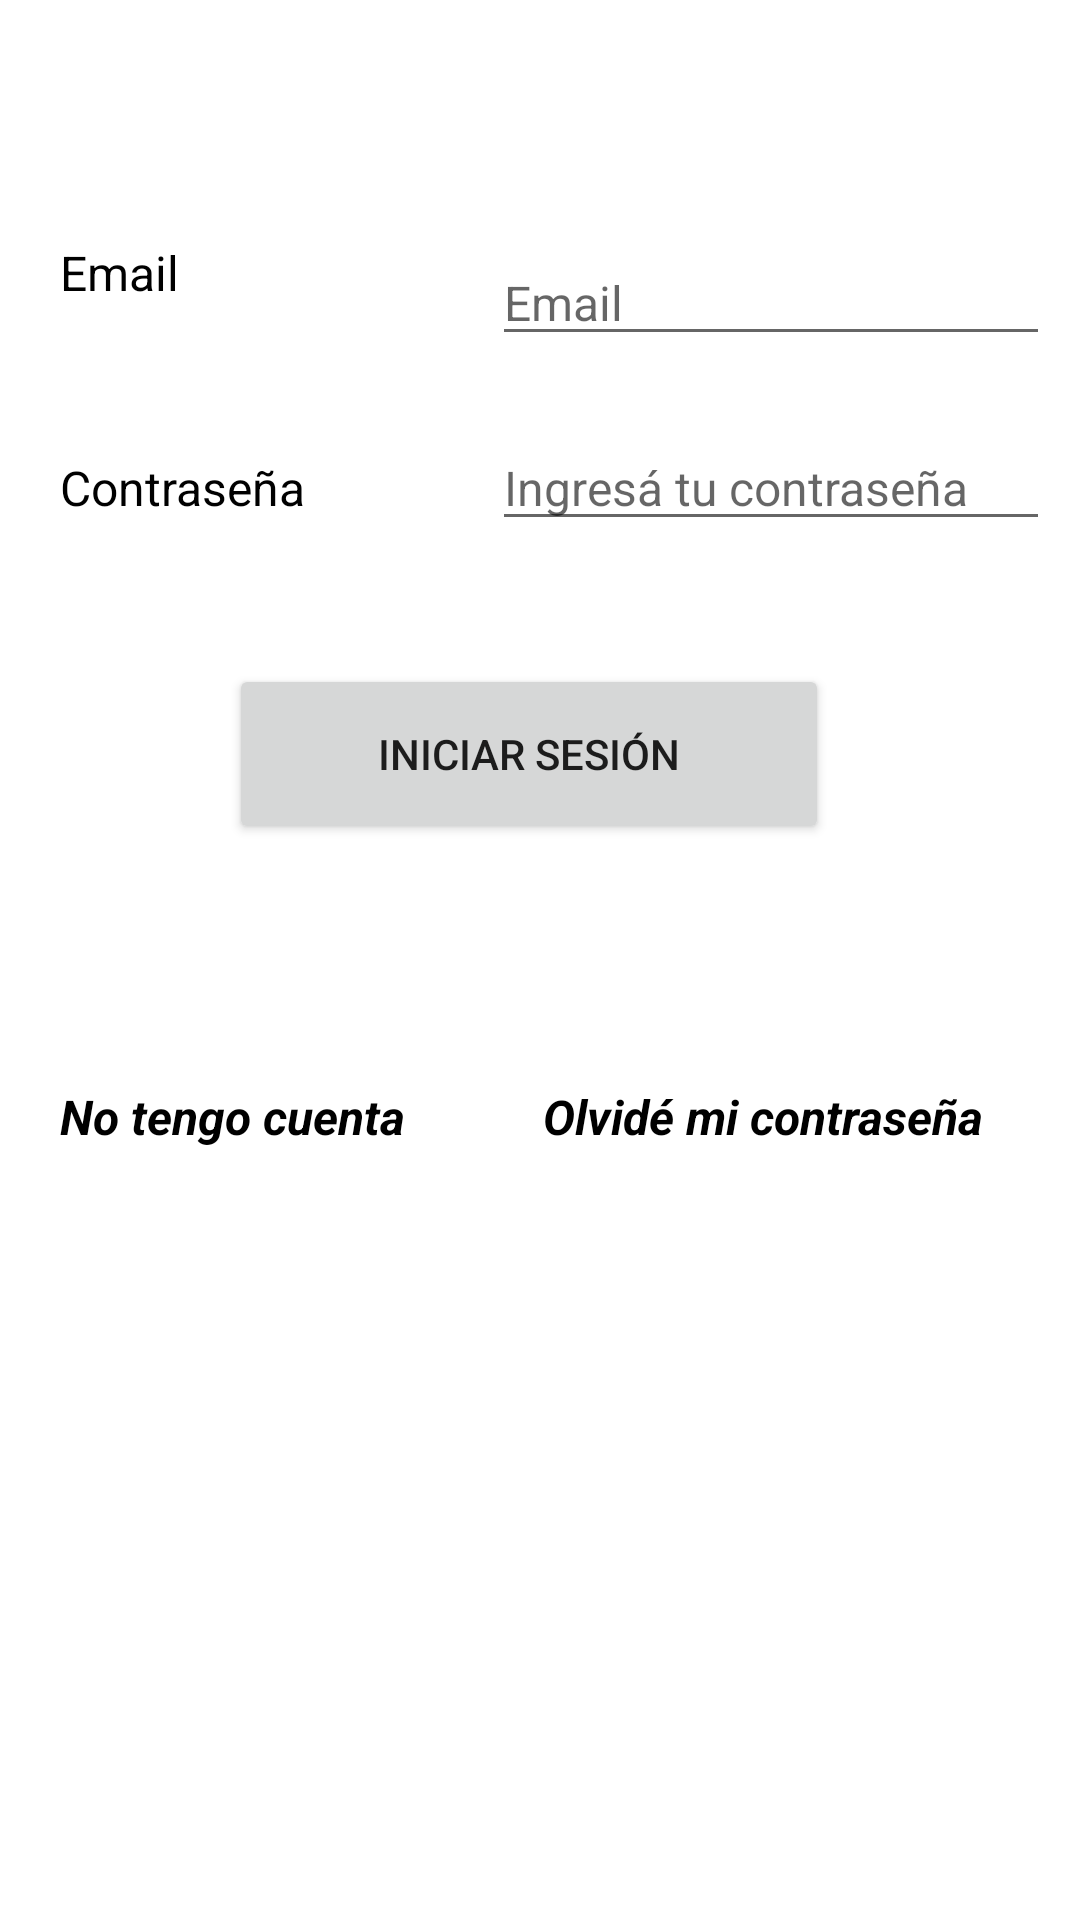

Produce the Android XML layout that renders to this screen, including the resource entries it uses.
<!-- AndroidManifest.xml: application theme Theme.StockMe -->
<!-- res/layout/activity_login.xml -->
<?xml version="1.0" encoding="utf-8"?>
<androidx.constraintlayout.widget.ConstraintLayout
    xmlns:android="http://schemas.android.com/apk/res/android"
    xmlns:app="http://schemas.android.com/apk/res-auto"
    xmlns:tools="http://schemas.android.com/tools"
    android:layout_width="match_parent"
    android:layout_height="match_parent"
    android:paddingTop="80dp"
    tools:context=".login.LoginActivity">

    <TextView
        android:id="@+id/login_email_title"
        android:layout_width="wrap_content"
        android:layout_height="wrap_content"
        android:layout_marginStart="20dp"
        android:layout_marginTop="50dp"
        app:layout_constraintLeft_toLeftOf="parent"
        android:text="@string/login_email"
        android:textSize="16sp"
        android:textColor="@color/black"
        />

    <EditText
        android:id="@+id/login_email_edit_text"
        android:layout_width="0dp"
        android:layout_height="wrap_content"
        android:layout_marginStart="20dp"
        android:layout_marginTop="40dp"
        android:layout_marginEnd="10dp"
        app:layout_constraintLeft_toLeftOf="@+id/guideline4"
        android:nextFocusForward="@id/login_email_edit_text"
        app:layout_constraintRight_toRightOf="parent"
        android:hint="@string/login_email"
        android:textSize="16sp"
        android:textColor="@color/black"
        android:inputType="textEmailAddress"
        />

    <TextView
        android:id="@+id/login_password_title"
        android:layout_width="wrap_content"
        android:layout_height="wrap_content"
        android:layout_marginStart="20dp"
        android:layout_marginTop="50dp"
        app:layout_constraintLeft_toLeftOf="parent"
        app:layout_constraintTop_toBottomOf="@+id/login_email_title"
        android:text="@string/login_password"
        android:textSize="16sp"
        android:textColor="@color/black" />

    <EditText
        android:id="@+id/login_password_edit_text"
        android:layout_width="0dp"
        android:layout_height="wrap_content"
        android:layout_marginStart="20dp"
        android:layout_marginTop="40dp"
        android:layout_marginEnd="10dp"
        app:layout_constraintLeft_toLeftOf="@+id/guideline4"
        app:layout_constraintTop_toBottomOf="@+id/login_email_title"
        app:layout_constraintRight_toRightOf="parent"
        android:hint="@string/login_password_input"
        android:textSize="16sp"
        android:textColor="@color/black"
        android:inputType="textPassword" />

    <TextView
        android:id="@+id/forgot_password_text"
        android:layout_width="wrap_content"
        android:layout_height="wrap_content"
        android:layout_marginTop="80dp"
        android:layout_marginRight="32dp"
        android:text="@string/login_forgot_password"
        android:textStyle="italic|bold"
        android:textColor="@color/black"
        android:textSize="16sp"
        app:layout_constraintRight_toRightOf="parent"
        app:layout_constraintTop_toBottomOf="@id/login_button" />

    <Button
        android:id="@+id/login_button"
        android:layout_width="200dp"
        android:layout_height="60dp"
        android:layout_marginTop="48dp"
        android:text="@string/login_sign_in"
        app:layout_constraintHorizontal_bias="0.478"
        app:layout_constraintLeft_toLeftOf="parent"
        app:layout_constraintRight_toRightOf="parent"
        app:layout_constraintTop_toBottomOf="@id/login_password_title" />

    <TextView
        android:id="@+id/no_account_text"
        android:layout_width="wrap_content"
        android:layout_height="wrap_content"
        android:layout_marginLeft="20dp"
        android:layout_marginTop="80dp"
        android:text="@string/login_no_account"
        android:textColor="@color/black"
        android:textStyle="italic|bold"
        android:textSize="16sp"
        app:layout_constraintLeft_toLeftOf="parent"
        app:layout_constraintTop_toBottomOf="@id/login_button" />

    <androidx.constraintlayout.widget.Guideline
        android:id="@+id/guideline4"
        android:layout_width="wrap_content"
        android:layout_height="wrap_content"
        android:orientation="vertical"
        app:layout_constraintGuide_percent="0.4" />

</androidx.constraintlayout.widget.ConstraintLayout>
<!-- resources referenced by this layout -->
<resources>
  <color name="black">#FF000000</color>
  <string name="login_email">Email</string>
  <string name="login_forgot_password">Olvidé mi contraseña</string>
  <string name="login_no_account">No tengo cuenta</string>
  <string name="login_password">Contraseña</string>
  <string name="login_password_input">Ingresá tu contraseña</string>
  <string name="login_sign_in">Iniciar Sesión</string>
  <style name="Theme.StockMe" parent="Theme.MaterialComponents.DayNight.DarkActionBar">
          
          <item name="colorPrimary">@color/purple_500</item>
          <item name="colorPrimaryVariant">@color/purple_700</item>
          <item name="colorOnPrimary">@color/white</item>
          
          <item name="colorSecondary">@color/teal_200</item>
          <item name="colorSecondaryVariant">@color/teal_700</item>
          <item name="colorOnSecondary">@color/black</item>
          
          <item name="android:statusBarColor" tools:targetApi="l">?attr/colorPrimaryVariant</item>
          
      </style>
  <color name="white">#FFFFFFFF</color>
  <!-- not gathered from this repository: default colours our renderer supplied (Android Studio template values) -->
  <color name="purple_500">#FF6200EE</color>
  <color name="purple_700">#FF3700B3</color>
  <color name="teal_200">#FF03DAC5</color>
  <color name="teal_700">#FF018786</color>
</resources>
